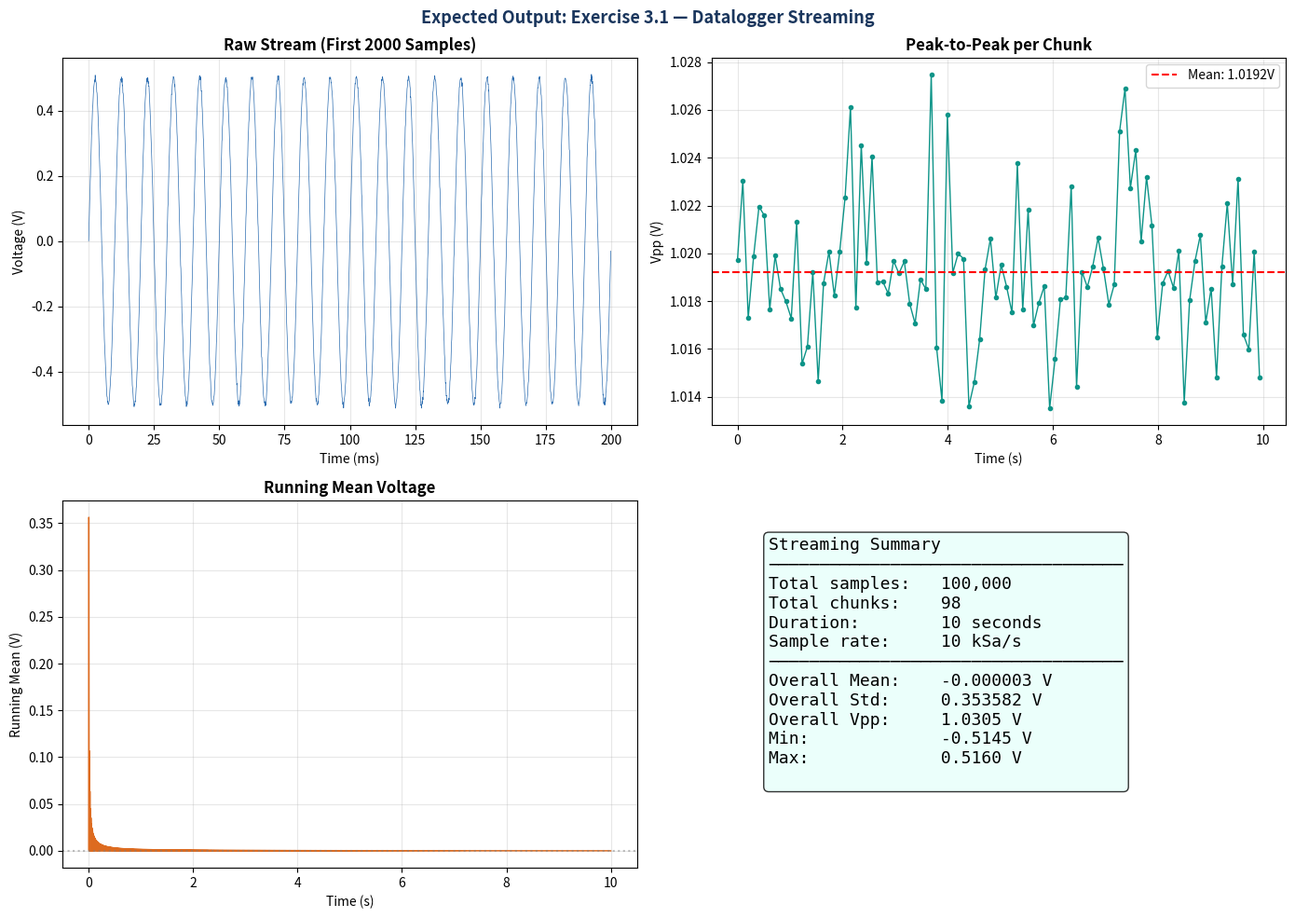

Reproduce this figure in Python.
"""
Expected Output Generator: Exercise 3.1 — Datalogger Streaming
================================================================
Generates reference streaming statistics plot (no hardware needed).

Run: python generate_ex3_1_expected.py
"""

import numpy as np
import matplotlib
matplotlib.use('Agg')
import matplotlib.pyplot as plt

np.random.seed(77)

# Simulate 10 seconds of streaming at 10 kSa/s
SAMPLE_RATE = 10e3
DURATION = 10
SIGNAL_FREQ = 100
NUM_SAMPLES = int(SAMPLE_RATE * DURATION)
CHUNK_SIZE = 1024

t = np.arange(NUM_SAMPLES) / SAMPLE_RATE
signal = 0.5 * np.sin(2 * np.pi * SIGNAL_FREQ * t) + np.random.normal(0, 0.005, NUM_SAMPLES)

# Break into chunks and compute per-chunk stats
chunks = [signal[i:i + CHUNK_SIZE] for i in range(0, NUM_SAMPLES, CHUNK_SIZE)]
chunk_means = [np.mean(c) for c in chunks]
chunk_stds = [np.std(c) for c in chunks]
chunk_vpps = [max(c) - min(c) for c in chunks]
chunk_times = [i * CHUNK_SIZE / SAMPLE_RATE for i in range(len(chunks))]

fig, axes = plt.subplots(2, 2, figsize=(14, 10))

# --- Raw signal (first 2000 samples) ---
ax = axes[0, 0]
n_show = 2000
ax.plot(t[:n_show] * 1e3, signal[:n_show], color='#2B6CB0', linewidth=0.5)
ax.set_xlabel('Time (ms)')
ax.set_ylabel('Voltage (V)')
ax.set_title('Raw Stream (First 2000 Samples)', fontweight='bold')
ax.grid(True, alpha=0.3)

# --- Vpp per chunk ---
ax = axes[0, 1]
ax.plot(chunk_times, chunk_vpps, 'o-', color='#0D9488', markersize=3, linewidth=1)
ax.axhline(y=np.mean(chunk_vpps), color='red', linestyle='--',
           label=f'Mean: {np.mean(chunk_vpps):.4f}V')
ax.set_xlabel('Time (s)')
ax.set_ylabel('Vpp (V)')
ax.set_title('Peak-to-Peak per Chunk', fontweight='bold')
ax.grid(True, alpha=0.3)
ax.legend()

# --- Running mean ---
ax = axes[1, 0]
running_mean = np.cumsum(signal) / np.arange(1, NUM_SAMPLES + 1)
ax.plot(t, running_mean, color='#DD6B20', linewidth=1)
ax.set_xlabel('Time (s)')
ax.set_ylabel('Running Mean (V)')
ax.set_title('Running Mean Voltage', fontweight='bold')
ax.grid(True, alpha=0.3)
ax.axhline(y=0, color='gray', linestyle=':', alpha=0.5)

# --- Summary statistics ---
ax = axes[1, 1]
ax.axis('off')
summary = (
    f"Streaming Summary\n"
    f"{'─' * 35}\n"
    f"Total samples:   {NUM_SAMPLES:,}\n"
    f"Total chunks:    {len(chunks)}\n"
    f"Duration:        {DURATION} seconds\n"
    f"Sample rate:     {SAMPLE_RATE/1e3:.0f} kSa/s\n"
    f"{'─' * 35}\n"
    f"Overall Mean:    {np.mean(signal):.6f} V\n"
    f"Overall Std:     {np.std(signal):.6f} V\n"
    f"Overall Vpp:     {max(signal)-min(signal):.4f} V\n"
    f"Min:             {min(signal):.4f} V\n"
    f"Max:             {max(signal):.4f} V\n"
)
ax.text(0.1, 0.9, summary, transform=ax.transAxes,
        fontsize=13, verticalalignment='top', fontfamily='monospace',
        bbox=dict(boxstyle='round', facecolor='#E6FFFA', alpha=0.8))

plt.suptitle('Expected Output: Exercise 3.1 — Datalogger Streaming',
             fontsize=13, fontweight='bold', color='#1A365D')
plt.tight_layout()
plt.savefig('ex3_1_expected.png', dpi=150, bbox_inches='tight')
print("✓ Saved: ex3_1_expected.png")

# Console output
print("\n--- Expected Console Output ---")
print(f"Streaming: {DURATION}s at {SAMPLE_RATE/1e3:.0f} kSa/s")
print(f"Test signal: {SIGNAL_FREQ} Hz sine wave\n")
print(f"{'Chunk':>6} | {'Samples':>8} | {'Mean (V)':>10} | "
      f"{'Std (V)':>10} | {'Vpp (V)':>10}")
print("-" * 58)
for i in range(min(5, len(chunks))):
    c = chunks[i]
    print(f"{i+1:>6} | {len(c):>8} | "
          f"{np.mean(c):>10.4f} | {np.std(c):>10.4f} | "
          f"{max(c)-min(c):>10.4f}")
print(f"  ... ({len(chunks)} total chunks)")
print(f"\nStream complete!")
print(f"\n{'='*58}")
print(f"STREAMING SUMMARY")
print(f"{'='*58}")
print(f"  Total samples:   {NUM_SAMPLES:,}")
print(f"  Total chunks:    {len(chunks)}")
print(f"  Actual duration: {DURATION:.1f} seconds")
print(f"  Effective rate:  {NUM_SAMPLES/DURATION:,.0f} Sa/s")
print(f"  Overall Mean:    {np.mean(signal):.6f} V")
print(f"  Overall Std:     {np.std(signal):.6f} V")
print(f"  Overall Vpp:     {max(signal)-min(signal):.4f} V")
